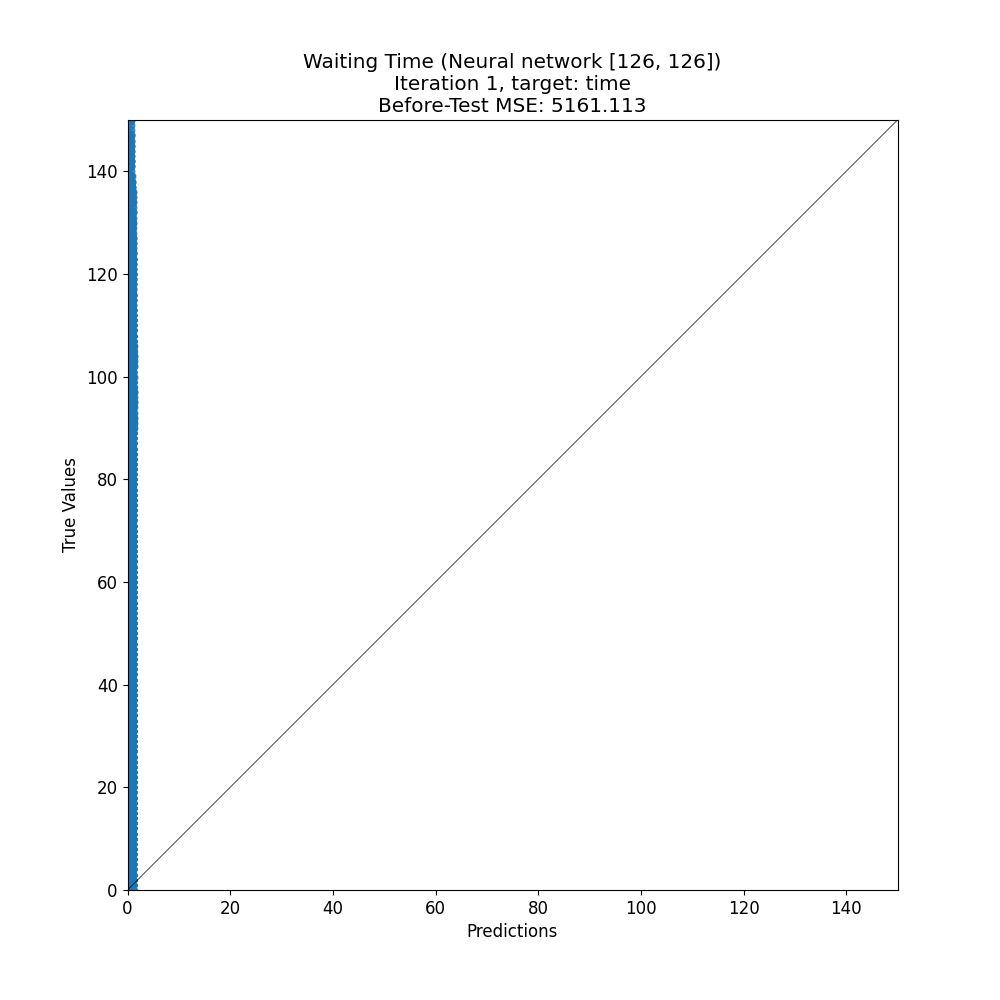

The file beside this chart, header and first rows:
target, prediction
46, 0.7638
34, 0.7029
34, 0.8349
120, 0.7626
80, 0.7108
53, 0.7644
22, 0.8165
87, 0.6672
98, 0.8755
29, 0.8458
94, 0.7128
90, 0.8189
98, 0.6678
2, 0.7036
77, 0.7066
23, 0.8418
25, 0.8472
95, 0.7112
143, 0.5241
55, 0.8607
118, 0.7101
25, 0.8475
91, 0.7685
22, 0.9458
19, 0.771
5, 0.8908
45, 0.7023
70, 0.8298
75, 0.8208
117, 0.7094
17, 0.8866
6, 0.856
108, 0.7127
113, 0.9124
25, 0.8132
119, 0.763
83, 0.8029
30, 0.8076
3, 0.6228
116, 0.9723
3, 0.6976
86, 0.7682
27, 0.8466
32, 0.7631
20, 0.9512
21, 0.8838
16, 0.8872
122, 0.9503
72, 0.6662
108, 0.7127
113, 0.464
56, 0.86
37, 0.8751
24, 0.8479
118, 0.8167
52, 0.8347
115, 0.7666
1, 0.8601
5, 0.8939
115, 0.7666
... 3,946 more rows
